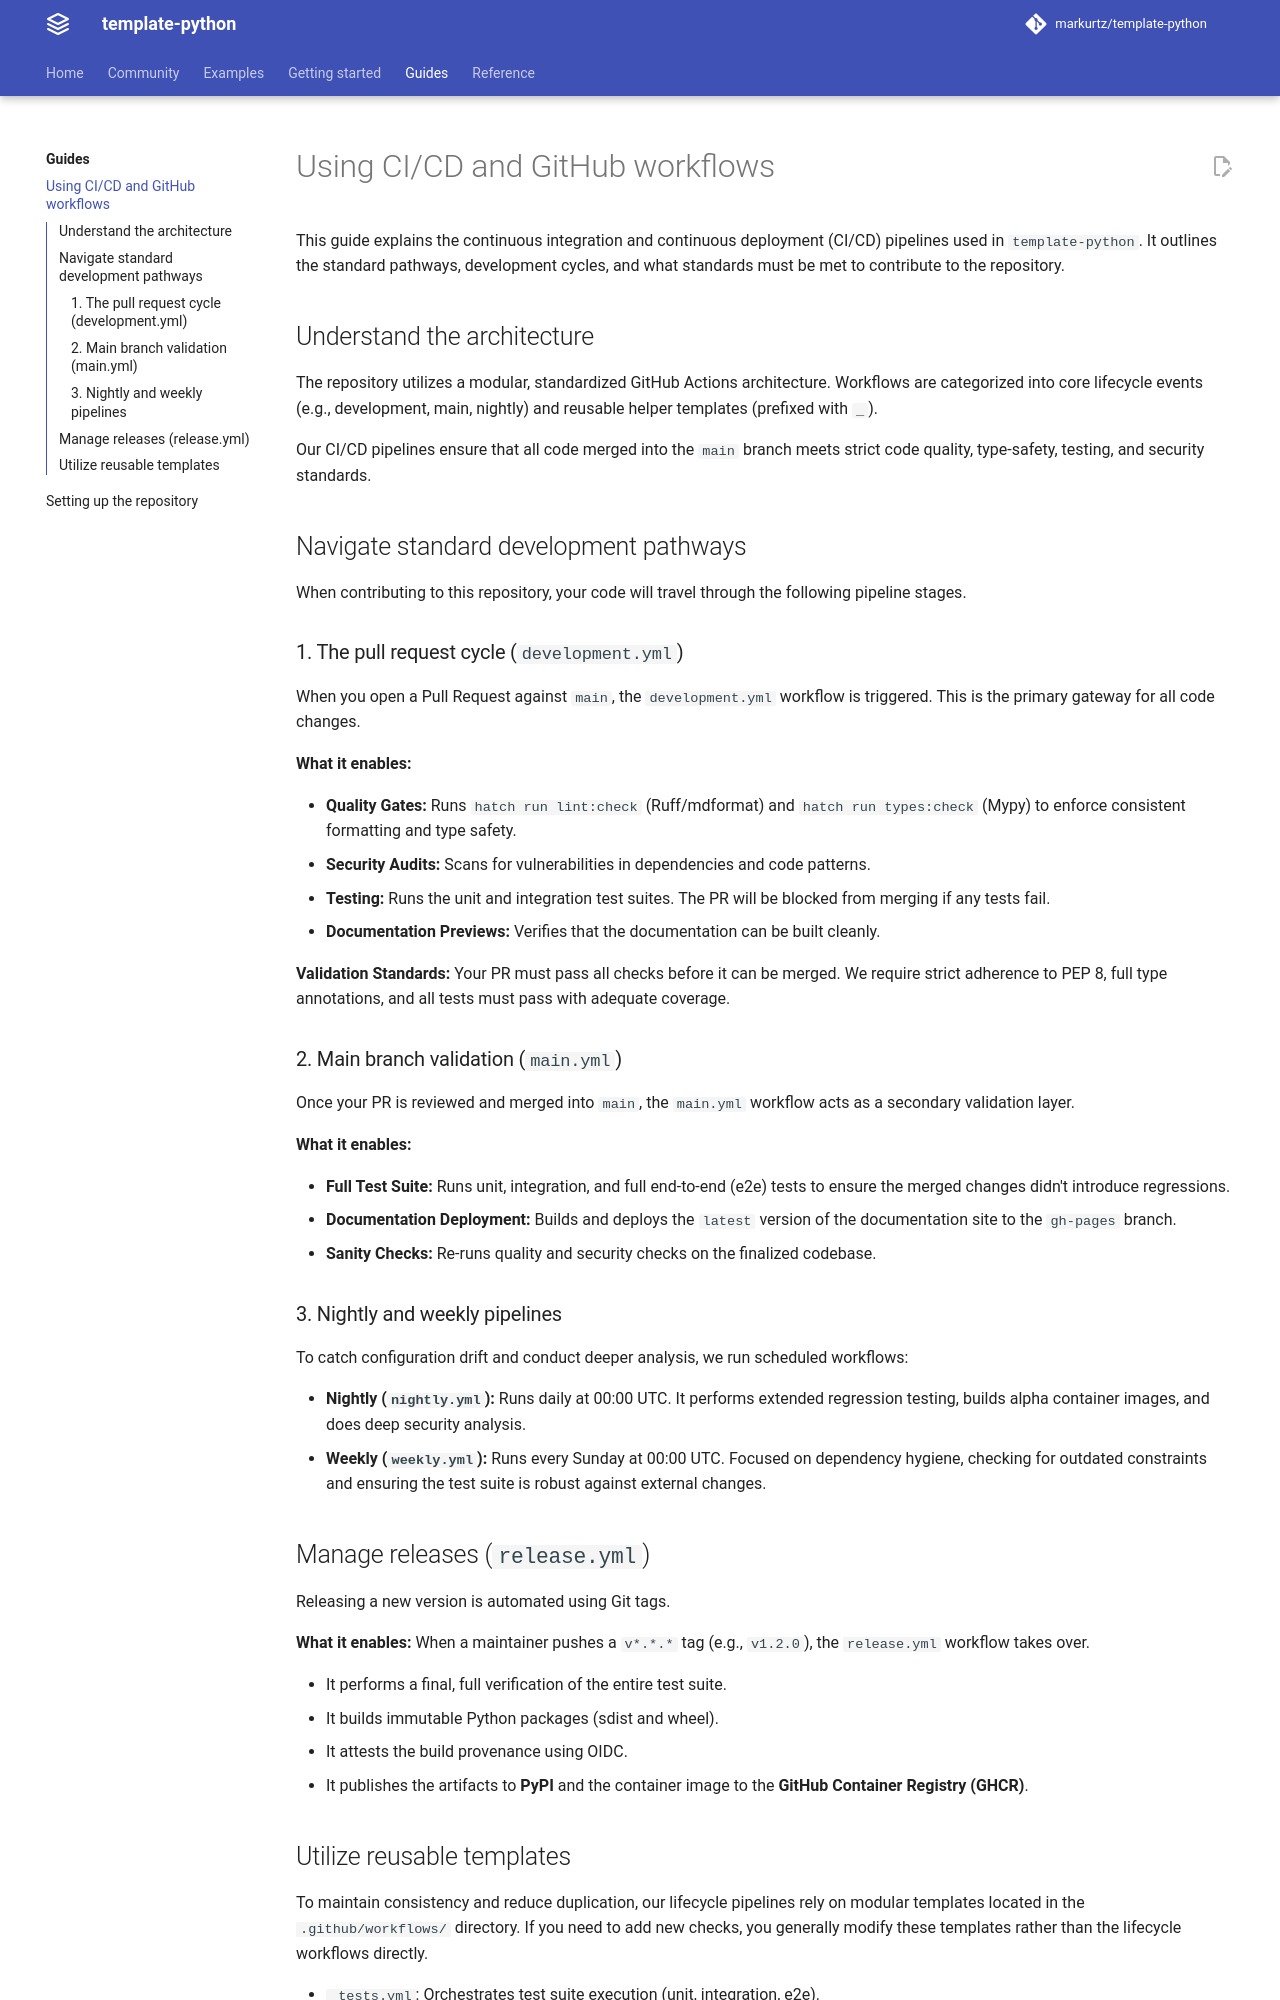

repository: agens-project/core · page: dev/guides/github-workflows/index.html · generator: mkdocs

# Using CI/CD and GitHub workflows

This guide explains the continuous integration and continuous deployment (CI/CD) pipelines used in `template-python`. It outlines the standard pathways, development cycles, and what standards must be met to contribute to the repository.

## Understand the architecture

The repository utilizes a modular, standardized GitHub Actions architecture. Workflows are categorized into core lifecycle events (e.g., development, main, nightly) and reusable helper templates (prefixed with `_`).

Our CI/CD pipelines ensure that all code merged into the `main` branch meets strict code quality, type-safety, testing, and security standards.

## Navigate standard development pathways

When contributing to this repository, your code will travel through the following pipeline stages.

### 1. The pull request cycle (`development.yml`)

When you open a Pull Request against `main`, the `development.yml` workflow is triggered. This is the primary gateway for all code changes.

**What it enables:**

- **Quality Gates:** Runs `hatch run lint:check` (Ruff/mdformat) and `hatch run types:check` (Mypy) to enforce consistent formatting and type safety.
- **Security Audits:** Scans for vulnerabilities in dependencies and code patterns.
- **Testing:** Runs the unit and integration test suites. The PR will be blocked from merging if any tests fail.
- **Documentation Previews:** Verifies that the documentation can be built cleanly.

**Validation Standards:**
Your PR must pass all checks before it can be merged. We require strict adherence to PEP 8, full type annotations, and all tests must pass with adequate coverage.

### 2. Main branch validation (`main.yml`)

Once your PR is reviewed and merged into `main`, the `main.yml` workflow acts as a secondary validation layer.

**What it enables:**

- **Full Test Suite:** Runs unit, integration, and full end-to-end (e2e) tests to ensure the merged changes didn't introduce regressions.
- **Documentation Deployment:** Builds and deploys the `latest` version of the documentation site to the `gh-pages` branch.
- **Sanity Checks:** Re-runs quality and security checks on the finalized codebase.

### 3. Nightly and weekly pipelines

To catch configuration drift and conduct deeper analysis, we run scheduled workflows:

- **Nightly (`nightly.yml`):** Runs daily at 00:00 UTC. It performs extended regression testing, builds alpha container images, and does deep security analysis.
- **Weekly (`weekly.yml`):** Runs every Sunday at 00:00 UTC. Focused on dependency hygiene, checking for outdated constraints and ensuring the test suite is robust against external changes.

## Manage releases (`release.yml`)

Releasing a new version is automated using Git tags.

**What it enables:**
When a maintainer pushes a `v*.*.*` tag (e.g., `v1.2.0`), the `release.yml` workflow takes over.

- It performs a final, full verification of the entire test suite.
- It builds immutable Python packages (sdist and wheel).
- It attests the build provenance using OIDC.
- It publishes the artifacts to **PyPI** and the container image to the **GitHub Container Registry (GHCR)**.
